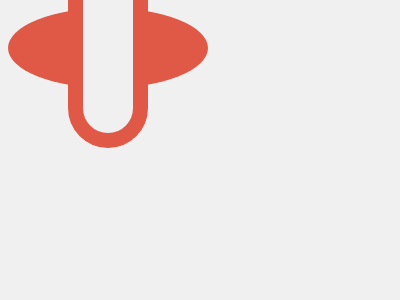

Here is a drawing made with CSS. Write the source that renders it.

<!DOCTYPE html>
<html lang="en">
<head>
    <meta charset="UTF-8">
    <meta name="viewport" content="width=device-width, initial-scale=1.0">
    <title>Document</title>
</head>
<body>
    <div></div>
<div class='a'></div>
<style>
  body{
    background:#F0F0F0;
  }
  div {
    position: absolute;
    top: 110;
    left:100;
    width: 200px;
    height: 80px;
    border-radius:100%;
    background: #E05947;
  }
  .a{
    rotate:90deg;
    border-radius:100px;
    box-sizing: border-box;
    border:15px solid #E05947;
    background:#F0F0F0;
    height: 70;
    top:115;
  }
   /* .a,body{background:#f0f0f0}div{position:absolute;top:110;left:100;width:200px;height:80px;border-radius:100%;background:#e05947}.a{rotate:90deg;border-radius:100px;box-sizing:border-box;border:15px solid #e05947;height:70;top:115} */
</style>

</body>
</html>